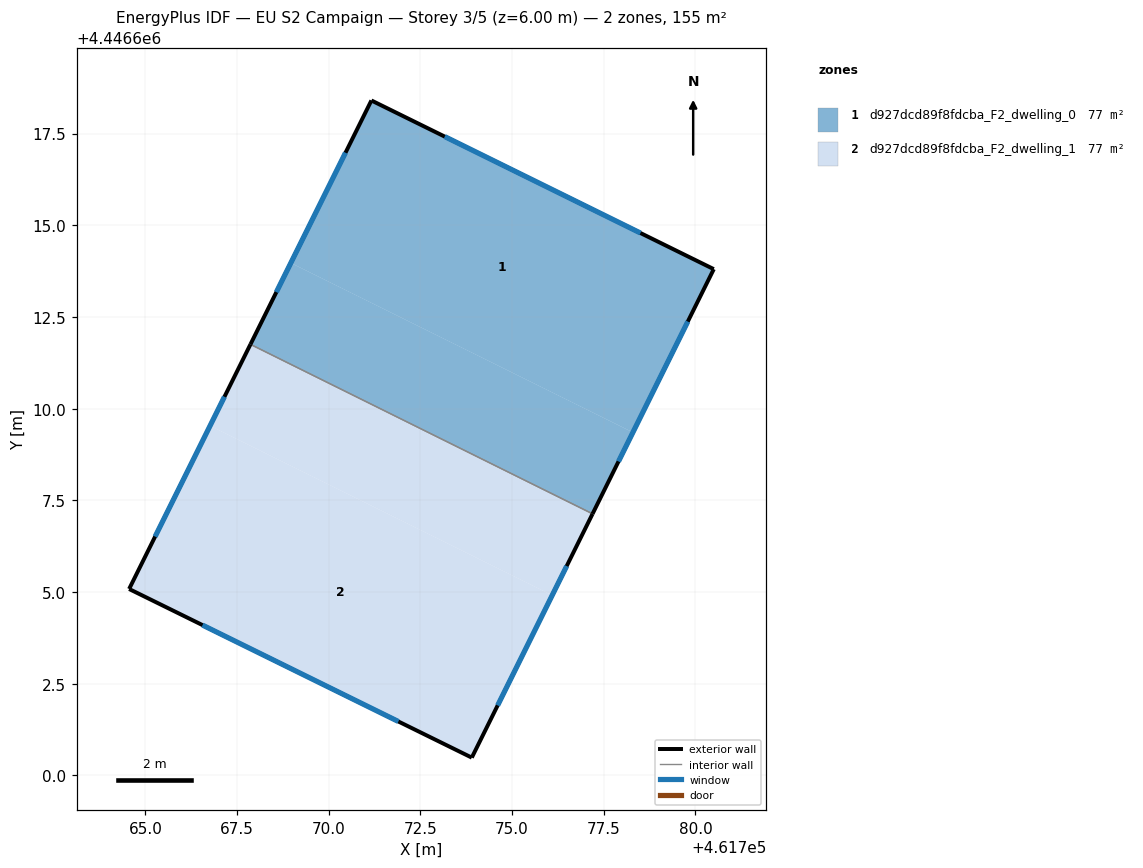
=== STOREY PLAN SPEC (per zone: floor XY polygon, exterior-wall plan segments, windows/doors) ===
zone 1: d927dcd89f8fdcba_F2_dwelling_0  (77.4 m²)
  floor: (461780.50, 4446613.80) (461778.29, 4446609.35) (461768.97, 4446613.97) (461771.16, 4446618.40)
  floor: (461778.29, 4446609.35) (461777.19, 4446607.13) (461767.87, 4446611.75) (461768.97, 4446613.97)
  exterior wall: (461780.50, 4446613.80) – (461771.16, 4446618.40)  [10.4 m]
    window: (461778.50, 4446614.79) – (461773.16, 4446617.42)  [10.2 m²]
  exterior wall: (461777.19, 4446607.13) – (461780.50, 4446613.80)  [7.4 m]
    window: (461777.90, 4446608.56) – (461779.79, 4446612.38)  [7.3 m²]
  exterior wall: (461771.16, 4446618.40) – (461767.87, 4446611.75)  [7.4 m]
    window: (461770.46, 4446616.98) – (461768.57, 4446613.18)  [7.3 m²]
  interior walls: 1
zone 2: d927dcd89f8fdcba_F2_dwelling_1  (77.4 m²)
  floor: (461777.19, 4446607.13) (461776.09, 4446604.91) (461766.76, 4446609.53) (461767.87, 4446611.75)
  floor: (461776.09, 4446604.91) (461773.90, 4446600.49) (461764.56, 4446605.08) (461766.76, 4446609.53)
  exterior wall: (461773.90, 4446600.49) – (461777.19, 4446607.13)  [7.4 m]
    window: (461774.61, 4446601.91) – (461776.49, 4446605.71)  [7.3 m²]
  exterior wall: (461764.56, 4446605.08) – (461773.90, 4446600.49)  [10.4 m]
    window: (461766.56, 4446604.10) – (461771.90, 4446601.47)  [10.2 m²]
  exterior wall: (461767.87, 4446611.75) – (461764.56, 4446605.08)  [7.4 m]
    window: (461767.16, 4446610.33) – (461765.27, 4446606.51)  [7.3 m²]
  interior walls: 1

=== DERIVED (storey summary) ===
Building: EU S2 Campaign
Storey: 3 of 5  (floor level z = 6.00 m)
Storey gross floor area: 154.7 m²
Zones on this storey: 2
  - d927dcd89f8fdcba_F2_dwelling_0: floor 77.4 m²; exterior wall 25.3 m (75.8 m²); 3 window(s) 24.8 m²; WWR 32.7%
  - d927dcd89f8fdcba_F2_dwelling_1: floor 77.4 m²; exterior wall 25.3 m (75.8 m²); 3 window(s) 24.8 m²; WWR 32.7%
Zone adjacency (shared interzone walls):
  - d927dcd89f8fdcba_F2_dwelling_0 ↔ d927dcd89f8fdcba_F2_dwelling_1